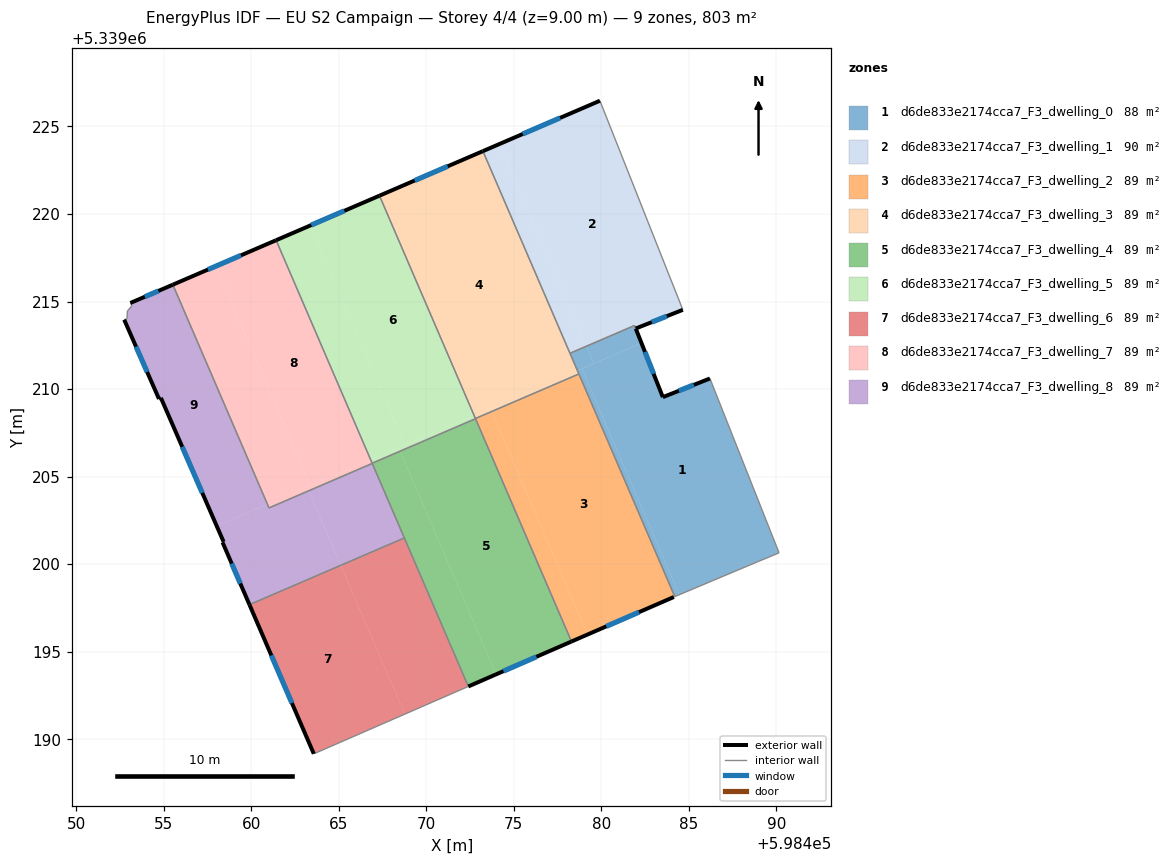
=== STOREY PLAN SPEC (per zone: floor XY polygon, exterior-wall plan segments, windows/doors) ===
zone 1: d6de833e2174cca7_F3_dwelling_0  (88.5 m²)
  floor: (598486.21, 5339210.60) (598490.16, 5339200.64) (598488.93, 5339200.13) (598484.45, 5339198.25) (598478.89, 5339211.16) (598482.29, 5339212.63) (598483.52, 5339209.54)
  floor: (598481.97, 5339213.45) (598482.29, 5339212.63) (598479.57, 5339211.46) (598479.15, 5339212.45) (598481.89, 5339213.63)
  floor: (598478.89, 5339211.16) (598484.45, 5339198.25) (598484.20, 5339198.14) (598478.64, 5339211.05)
  floor: (598479.15, 5339212.45) (598479.57, 5339211.46) (598478.64, 5339211.05) (598478.21, 5339212.04)
  exterior wall: (598483.52, 5339209.54) – (598481.97, 5339213.45)  [4.2 m]
    window: (598482.99, 5339210.87) – (598482.50, 5339212.12)  [1.3 m²]
  exterior wall: (598486.21, 5339210.60) – (598483.52, 5339209.54)  [2.9 m]
    window: (598485.29, 5339210.24) – (598484.43, 5339209.90)  [0.9 m²]
  interior walls: 7
zone 2: d6de833e2174cca7_F3_dwelling_1  (89.9 m²)
  floor: (598479.92, 5339226.47) (598484.66, 5339214.53) (598481.97, 5339213.46) (598481.89, 5339213.63) (598479.15, 5339212.45) (598474.17, 5339223.99)
  floor: (598474.17, 5339223.99) (598479.15, 5339212.45) (598478.21, 5339212.04) (598473.24, 5339223.59)
  exterior wall: (598479.92, 5339226.47) – (598473.24, 5339223.59)  [7.3 m]
    window: (598477.65, 5339225.49) – (598475.51, 5339224.57)  [2.2 m²]
  exterior wall: (598481.97, 5339213.46) – (598484.66, 5339214.53)  [2.9 m]
    window: (598482.88, 5339213.82) – (598483.74, 5339214.16)  [0.9 m²]
  interior walls: 4
zone 3: d6de833e2174cca7_F3_dwelling_2  (89.2 m²)
  floor: (598478.72, 5339210.86) (598484.20, 5339198.14) (598484.14, 5339198.12) (598479.22, 5339195.98) (598473.73, 5339208.71)
  floor: (598473.73, 5339208.71) (598479.22, 5339195.98) (598478.30, 5339195.58) (598472.81, 5339208.30) (598472.81, 5339208.32)
  exterior wall: (598478.30, 5339195.58) – (598484.14, 5339198.12)  [6.4 m]
    window: (598480.29, 5339196.44) – (598482.15, 5339197.25)  [2.0 m²]
  interior walls: 5
zone 4: d6de833e2174cca7_F3_dwelling_3  (89.2 m²)
  floor: (598473.24, 5339223.59) (598478.72, 5339210.86) (598472.81, 5339208.32) (598467.33, 5339221.05)
  exterior wall: (598473.24, 5339223.59) – (598467.33, 5339221.05)  [6.4 m]
    window: (598471.23, 5339222.73) – (598469.34, 5339221.91)  [2.0 m²]
  interior walls: 4
zone 5: d6de833e2174cca7_F3_dwelling_4  (89.2 m²)
  floor: (598472.81, 5339208.30) (598478.30, 5339195.58) (598473.99, 5339193.70) (598468.51, 5339206.45)
  floor: (598468.51, 5339206.45) (598473.99, 5339193.70) (598472.40, 5339193.01) (598466.91, 5339205.76)
  exterior wall: (598472.40, 5339193.01) – (598478.30, 5339195.58)  [6.4 m]
    window: (598474.41, 5339193.88) – (598476.29, 5339194.70)  [2.0 m²]
  interior walls: 5
zone 6: d6de833e2174cca7_F3_dwelling_5  (89.2 m²)
  floor: (598467.33, 5339221.05) (598472.73, 5339208.51) (598468.77, 5339206.80) (598463.37, 5339219.34)
  floor: (598463.37, 5339219.34) (598468.77, 5339206.80) (598466.82, 5339205.96) (598461.42, 5339218.50)
  floor: (598472.73, 5339208.51) (598472.81, 5339208.32) (598472.81, 5339208.30) (598468.51, 5339206.45) (598468.42, 5339206.65)
  floor: (598468.42, 5339206.65) (598468.51, 5339206.45) (598466.91, 5339205.76) (598466.82, 5339205.96)
  exterior wall: (598467.33, 5339221.05) – (598461.42, 5339218.50)  [6.4 m]
    window: (598465.32, 5339220.18) – (598463.43, 5339219.37)  [2.0 m²]
  interior walls: 4
zone 7: d6de833e2174cca7_F3_dwelling_6  (89.2 m²)
  floor: (598465.12, 5339199.93) (598468.78, 5339191.43) (598463.57, 5339189.16) (598459.90, 5339197.68)
  floor: (598468.75, 5339201.49) (598472.40, 5339193.01) (598468.78, 5339191.43) (598465.12, 5339199.93)
  exterior wall: (598459.90, 5339197.68) – (598463.57, 5339189.16)  [9.3 m]
    window: (598461.15, 5339194.78) – (598462.32, 5339192.06)  [2.8 m²]
  interior walls: 3
zone 8: d6de833e2174cca7_F3_dwelling_7  (89.2 m²)
  floor: (598461.42, 5339218.50) (598466.82, 5339205.96) (598463.37, 5339204.48) (598457.97, 5339217.02)
  floor: (598457.97, 5339217.02) (598463.37, 5339204.48) (598460.92, 5339203.42) (598455.52, 5339215.96)
  floor: (598463.19, 5339204.40) (598463.29, 5339204.19) (598461.02, 5339203.21) (598460.92, 5339203.42)
  floor: (598466.82, 5339205.96) (598466.91, 5339205.75) (598463.29, 5339204.19) (598463.19, 5339204.40)
  exterior wall: (598461.42, 5339218.50) – (598455.52, 5339215.96)  [6.4 m]
    window: (598459.41, 5339217.64) – (598457.53, 5339216.83)  [2.0 m²]
  interior walls: 4
zone 9: d6de833e2174cca7_F3_dwelling_8  (89.2 m²)
  floor: (598455.52, 5339215.96) (598460.92, 5339203.42) (598458.03, 5339202.18) (598454.84, 5339209.50) (598454.73, 5339209.43) (598452.74, 5339213.96) (598452.90, 5339214.01) (598452.92, 5339214.45) (598453.19, 5339214.77) (598453.09, 5339214.92)
  floor: (598463.29, 5339204.19) (598465.12, 5339199.93) (598459.90, 5339197.68) (598458.36, 5339201.24) (598458.42, 5339201.27) (598458.03, 5339202.18) (598460.92, 5339203.42) (598461.02, 5339203.21)
  floor: (598466.91, 5339205.75) (598468.75, 5339201.49) (598465.12, 5339199.93) (598463.29, 5339204.19)
  exterior wall: (598454.73, 5339209.43) – (598454.84, 5339209.50)  [0.1 m]
  exterior wall: (598452.74, 5339213.96) – (598454.73, 5339209.43)  [4.9 m]
    window: (598453.42, 5339212.42) – (598454.05, 5339210.97)  [1.5 m²]
  exterior wall: (598455.52, 5339215.96) – (598453.09, 5339214.92)  [2.6 m]
    window: (598454.70, 5339215.61) – (598453.92, 5339215.27)  [0.8 m²]
  exterior wall: (598458.36, 5339201.24) – (598459.90, 5339197.68)  [3.9 m]
    window: (598458.88, 5339200.03) – (598459.38, 5339198.89)  [1.2 m²]
  exterior wall: (598458.42, 5339201.27) – (598458.36, 5339201.24)  [0.1 m]
  exterior wall: (598454.84, 5339209.50) – (598458.42, 5339201.27)  [9.0 m]
    window: (598456.06, 5339206.70) – (598457.20, 5339204.07)  [2.7 m²]
  interior walls: 8

=== DERIVED (storey summary) ===
Building: EU S2 Campaign
Storey: 4 of 4  (floor level z = 9.00 m)
Storey gross floor area: 802.7 m²
Zones on this storey: 9
  - d6de833e2174cca7_F3_dwelling_0: floor 88.5 m²; exterior wall 7.1 m (21.3 m²); 2 window(s) 2.2 m²; WWR 10.2%
  - d6de833e2174cca7_F3_dwelling_1: floor 89.9 m²; exterior wall 10.2 m (30.5 m²); 2 window(s) 3.1 m²; WWR 10.2%
  - d6de833e2174cca7_F3_dwelling_2: floor 89.2 m²; exterior wall 6.4 m (19.1 m²); 1 window(s) 2.0 m²; WWR 10.2%
  - d6de833e2174cca7_F3_dwelling_3: floor 89.2 m²; exterior wall 6.4 m (19.3 m²); 1 window(s) 2.0 m²; WWR 10.2%
  - d6de833e2174cca7_F3_dwelling_4: floor 89.2 m²; exterior wall 6.4 m (19.3 m²); 1 window(s) 2.0 m²; WWR 10.2%
  - d6de833e2174cca7_F3_dwelling_5: floor 89.2 m²; exterior wall 6.4 m (19.3 m²); 1 window(s) 2.0 m²; WWR 10.2%
  - d6de833e2174cca7_F3_dwelling_6: floor 89.2 m²; exterior wall 9.3 m (27.8 m²); 1 window(s) 2.8 m²; WWR 10.2%
  - d6de833e2174cca7_F3_dwelling_7: floor 89.2 m²; exterior wall 6.4 m (19.3 m²); 1 window(s) 2.0 m²; WWR 10.2%
  - d6de833e2174cca7_F3_dwelling_8: floor 89.2 m²; exterior wall 20.6 m (61.9 m²); 4 window(s) 6.3 m²; WWR 10.1%
Zone adjacency (shared interzone walls):
  - d6de833e2174cca7_F3_dwelling_0 ↔ d6de833e2174cca7_F3_dwelling_1
  - d6de833e2174cca7_F3_dwelling_0 ↔ d6de833e2174cca7_F3_dwelling_2
  - d6de833e2174cca7_F3_dwelling_0 ↔ d6de833e2174cca7_F3_dwelling_3
  - d6de833e2174cca7_F3_dwelling_1 ↔ d6de833e2174cca7_F3_dwelling_3
  - d6de833e2174cca7_F3_dwelling_2 ↔ d6de833e2174cca7_F3_dwelling_3
  - d6de833e2174cca7_F3_dwelling_2 ↔ d6de833e2174cca7_F3_dwelling_4
  - d6de833e2174cca7_F3_dwelling_2 ↔ d6de833e2174cca7_F3_dwelling_5
  - d6de833e2174cca7_F3_dwelling_3 ↔ d6de833e2174cca7_F3_dwelling_5
  - d6de833e2174cca7_F3_dwelling_4 ↔ d6de833e2174cca7_F3_dwelling_5
  - d6de833e2174cca7_F3_dwelling_4 ↔ d6de833e2174cca7_F3_dwelling_6
  - d6de833e2174cca7_F3_dwelling_4 ↔ d6de833e2174cca7_F3_dwelling_7
  - d6de833e2174cca7_F3_dwelling_4 ↔ d6de833e2174cca7_F3_dwelling_8
  - d6de833e2174cca7_F3_dwelling_5 ↔ d6de833e2174cca7_F3_dwelling_7
  - d6de833e2174cca7_F3_dwelling_6 ↔ d6de833e2174cca7_F3_dwelling_8
  - d6de833e2174cca7_F3_dwelling_7 ↔ d6de833e2174cca7_F3_dwelling_8